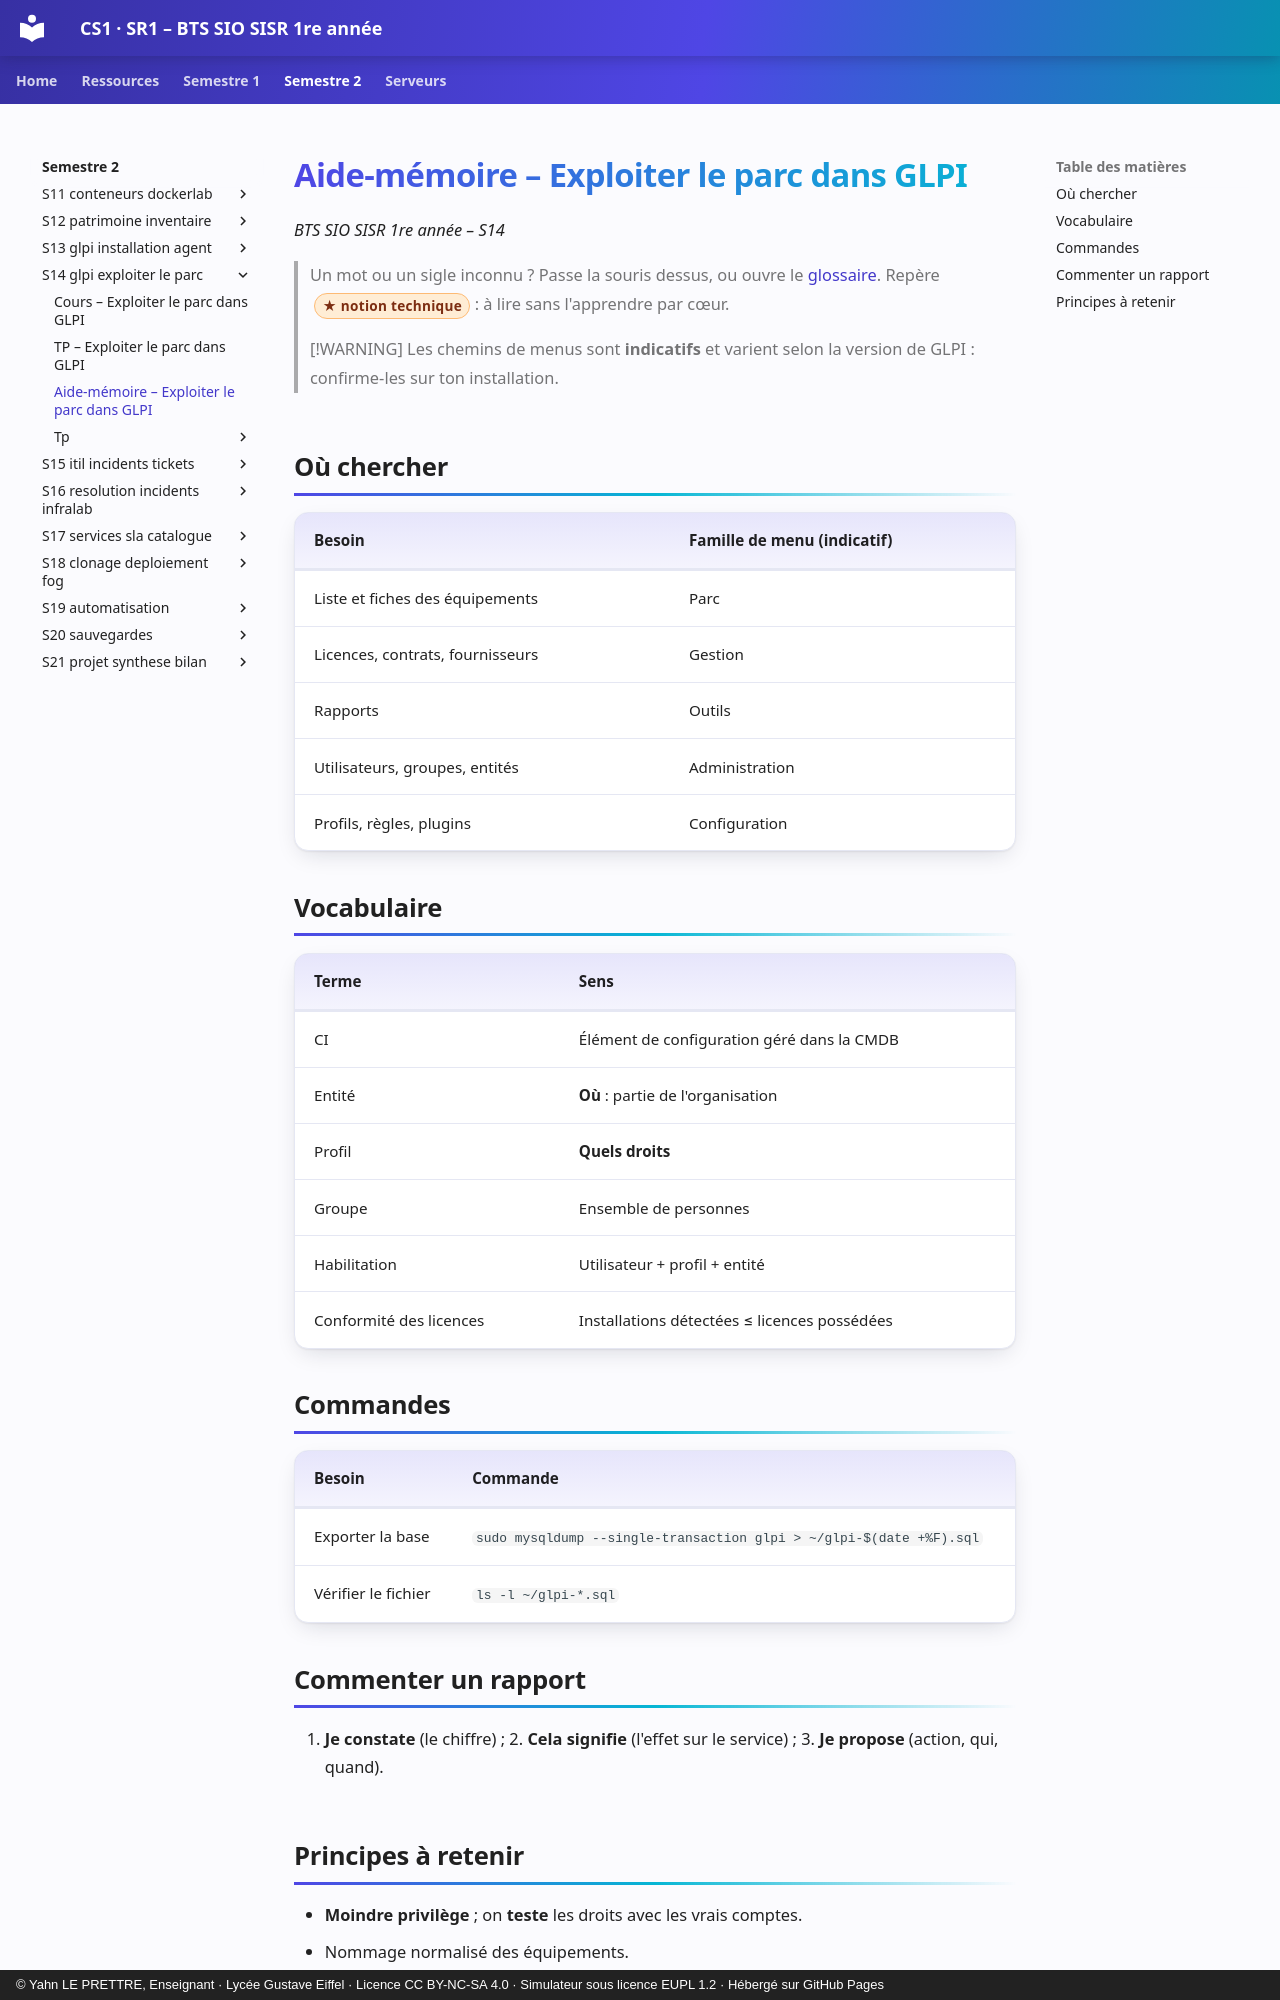

repository: YahnLP/BTS-SIO1-gustave-eiffel · page: semestre-2/S14-glpi-exploiter-le-parc/03-aide-memoire/index.html · generator: mkdocs · copyright: © Yahn LE PRETTRE, Enseignant · Lycée Gustave Eiffel · Licence CC BY-NC-SA 4.0 · Simulateur sous licence EUPL 1.2 · Hébergé sur GitHub Pages

# Aide-mémoire – Exploiter le parc dans GLPI

*BTS SIO SISR 1re année – S14*

> Un mot ou un sigle inconnu ? Passe la souris dessus, ou ouvre le [glossaire](../../ressources/glossaire.md). Repère <span class="technique">notion technique</span> : à lire sans l'apprendre par cœur.

> [!WARNING]
> Les chemins de menus sont **indicatifs** et varient selon la version de GLPI : confirme-les sur ton installation.

## Où chercher

| Besoin | Famille de menu (indicatif) |
|---|---|
| Liste et fiches des équipements | Parc |
| Licences, contrats, fournisseurs | Gestion |
| Rapports | Outils |
| Utilisateurs, groupes, entités | Administration |
| Profils, règles, plugins | Configuration |

## Vocabulaire

| Terme | Sens |
|---|---|
| CI | Élément de configuration géré dans la CMDB |
| Entité | **Où** : partie de l'organisation |
| Profil | **Quels droits** |
| Groupe | Ensemble de personnes |
| Habilitation | Utilisateur + profil + entité |
| Conformité des licences | Installations détectées ≤ licences possédées |

## Commandes

| Besoin | Commande |
|---|---|
| Exporter la base | `sudo mysqldump --single-transaction glpi > ~/glpi-$(date +%F).sql` |
| Vérifier le fichier | `ls -l ~/glpi-*.sql` |

## Commenter un rapport

1. **Je constate** (le chiffre) ; 2. **Cela signifie** (l'effet sur le service) ; 3. **Je propose** (action, qui, quand).
